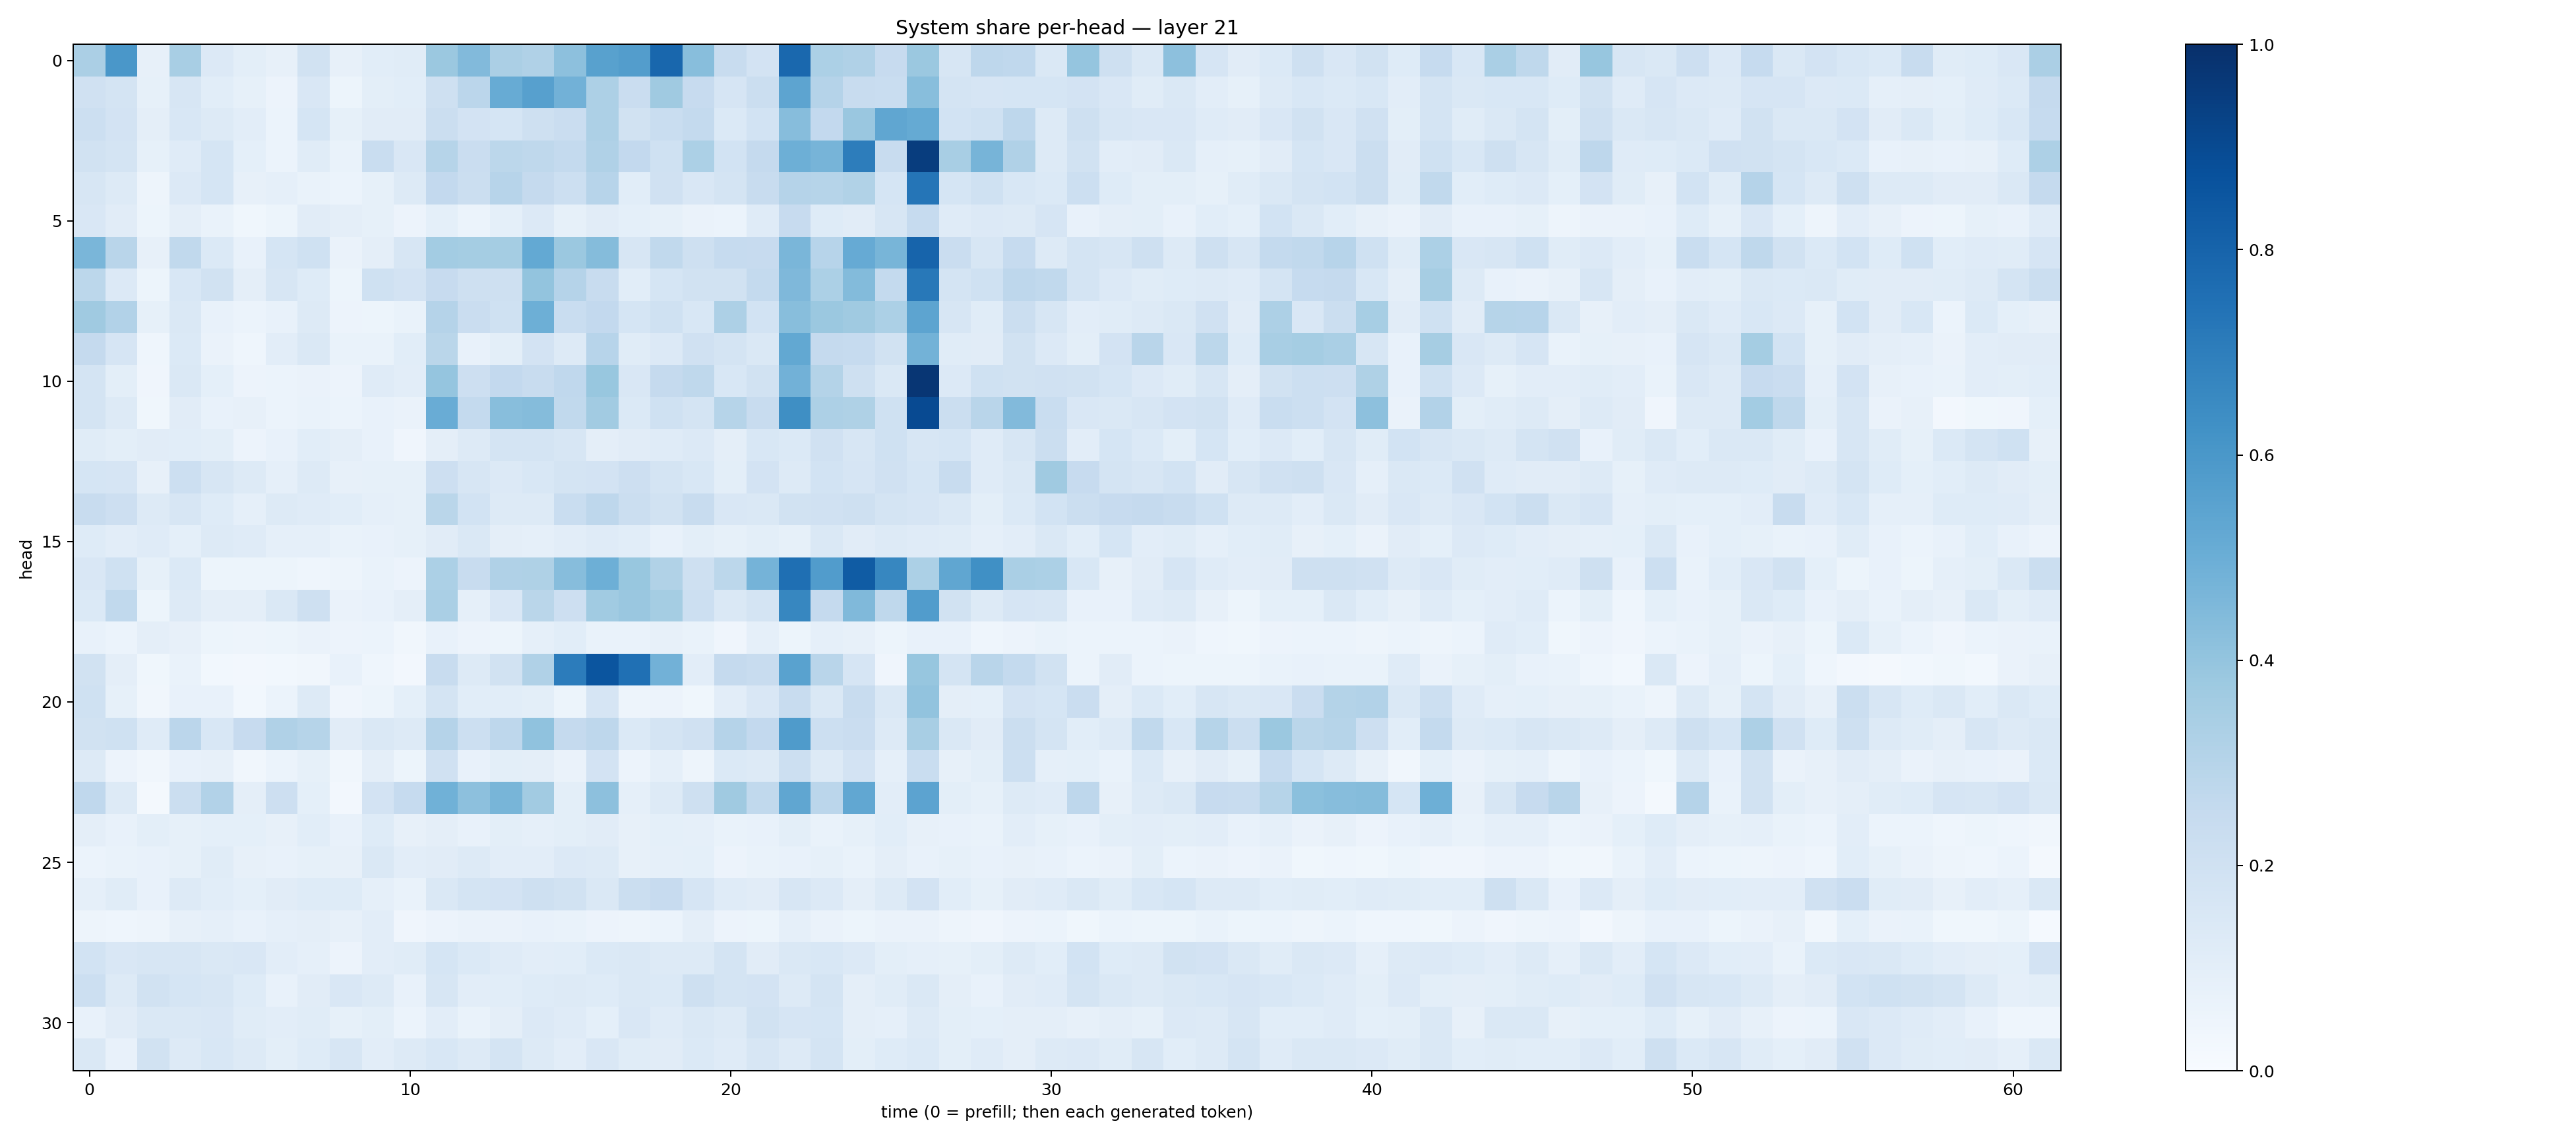

Values plotted in this chart, from the file beside it:
0.3328078, 0.59936696, 0.08169399, 0.3414185, 0.1341592, 0.100846484, 0.079104036, 0.18868741, 0.07861378, 0.10924816, 0.1133494, 0.3817281, 0.44143522, 0.33406457, 0.31984693, 0.41471335, 0.5564125, 0.5739121, 0.7878147, 0.4258299, 0.241832, 0.18099937, 0.78450334, 0.32912922
0.198, 0.1765, 0.08248, 0.1601, 0.1085, 0.08363, 0.05651, 0.1508, 0.0544, 0.09798, 0.1057, 0.2103, 0.2818, 0.5084, 0.5588, 0.4818, 0.3273, 0.2299, 0.3687, 0.2454, 0.1642, 0.2208, 0.5414, 0.3019
0.2182, 0.18, 0.09694, 0.1548, 0.1304, 0.1039, 0.06038, 0.1688, 0.0827, 0.1129, 0.1118, 0.2243, 0.1802, 0.1712, 0.2058, 0.2297, 0.3279, 0.1878, 0.2338, 0.2557, 0.1401, 0.1855, 0.431, 0.2593
0.1908, 0.1754, 0.08409, 0.119, 0.1702, 0.09189, 0.06208, 0.1134, 0.06688, 0.2328, 0.1499, 0.2996, 0.2292, 0.2803, 0.2711, 0.2575, 0.3166, 0.2582, 0.2013, 0.3302, 0.1848, 0.2501, 0.4947, 0.472
0.159, 0.1267, 0.04883, 0.1334, 0.1691, 0.07998, 0.08853, 0.06992, 0.062, 0.0843, 0.1287, 0.2605, 0.2195, 0.2951, 0.25, 0.2169, 0.2952, 0.1062, 0.1954, 0.1508, 0.1737, 0.2355, 0.3034, 0.2979
0.1497, 0.1107, 0.05131, 0.09466, 0.06911, 0.03766, 0.05185, 0.1118, 0.09553, 0.08264, 0.05591, 0.09092, 0.06099, 0.0902, 0.1364, 0.08429, 0.112, 0.09098, 0.0838, 0.06568, 0.06147, 0.1196, 0.2426, 0.1219
0.4633, 0.2892, 0.07837, 0.2654, 0.1402, 0.07035, 0.1692, 0.2008, 0.0654, 0.09747, 0.1632, 0.3564, 0.3528, 0.3524, 0.5208, 0.3807, 0.4349, 0.16, 0.2635, 0.2106, 0.248, 0.2432, 0.4614, 0.2952
0.2778, 0.1339, 0.05104, 0.1528, 0.1924, 0.09665, 0.1575, 0.1238, 0.05407, 0.2011, 0.181, 0.2448, 0.2096, 0.2102, 0.4007, 0.3026, 0.2387, 0.1088, 0.1702, 0.1928, 0.1876, 0.2552, 0.4496, 0.331
0.3689, 0.309, 0.08456, 0.1484, 0.07705, 0.06008, 0.07593, 0.1252, 0.05484, 0.05253, 0.06966, 0.3018, 0.2269, 0.1995, 0.4939, 0.2321, 0.2595, 0.1704, 0.1999, 0.1538, 0.3243, 0.1836, 0.4274, 0.3826
0.2518, 0.1656, 0.04298, 0.1387, 0.06256, 0.04684, 0.1037, 0.1482, 0.06996, 0.06773, 0.1078, 0.2888, 0.07323, 0.09824, 0.1809, 0.1271, 0.295, 0.1143, 0.1334, 0.1981, 0.1766, 0.144, 0.5269, 0.2517
0.1782, 0.09935, 0.03975, 0.1479, 0.09124, 0.0559, 0.06193, 0.06356, 0.05496, 0.1203, 0.1034, 0.398, 0.2137, 0.2613, 0.2361, 0.269, 0.3904, 0.1486, 0.2533, 0.2717, 0.1551, 0.1947, 0.4834, 0.3064
0.1736, 0.128, 0.03531, 0.112, 0.07558, 0.07857, 0.06041, 0.0689, 0.06056, 0.07477, 0.06281, 0.5077, 0.2545, 0.426, 0.4337, 0.2619, 0.3632, 0.1384, 0.2012, 0.1762, 0.3, 0.2414, 0.6352, 0.3267
0.115, 0.0982, 0.1128, 0.107, 0.1003, 0.0585, 0.0705, 0.1055, 0.09653, 0.07466, 0.04223, 0.09667, 0.1325, 0.1782, 0.1755, 0.1569, 0.09583, 0.11, 0.118, 0.1339, 0.09761, 0.1524, 0.1367, 0.1969
0.1696, 0.1647, 0.07873, 0.2176, 0.1608, 0.1313, 0.0881, 0.1295, 0.0819, 0.08429, 0.08403, 0.2121, 0.1582, 0.1342, 0.1528, 0.173, 0.181, 0.2146, 0.1747, 0.1548, 0.09802, 0.1798, 0.1321, 0.1859
0.2393, 0.2146, 0.1266, 0.1581, 0.1238, 0.08668, 0.1283, 0.1179, 0.1066, 0.08664, 0.08545, 0.2875, 0.1839, 0.1282, 0.129, 0.2322, 0.2768, 0.2218, 0.1952, 0.2394, 0.1522, 0.1418, 0.1893, 0.1976
0.1227, 0.1048, 0.1194, 0.09363, 0.1254, 0.1193, 0.08603, 0.08632, 0.06779, 0.07213, 0.08306, 0.1099, 0.1423, 0.09753, 0.08768, 0.1053, 0.1204, 0.1066, 0.07789, 0.09814, 0.08482, 0.09814, 0.08392, 0.143
0.1506, 0.2, 0.08238, 0.1372, 0.05226, 0.05277, 0.05287, 0.04316, 0.04844, 0.06925, 0.05591, 0.3309, 0.2393, 0.3192, 0.3222, 0.4312, 0.4947, 0.3896, 0.3154, 0.2104, 0.2795, 0.4755, 0.7567, 0.5747
0.1377, 0.2636, 0.05316, 0.132, 0.09514, 0.09483, 0.1408, 0.2106, 0.06611, 0.07659, 0.09762, 0.3378, 0.08757, 0.1498, 0.2856, 0.2132, 0.3651, 0.3854, 0.3516, 0.2151, 0.1426, 0.1752, 0.6656, 0.2532
0.07193, 0.06087, 0.09437, 0.08167, 0.05414, 0.04867, 0.05272, 0.06371, 0.05616, 0.06129, 0.0327, 0.07294, 0.05474, 0.05336, 0.08715, 0.1076, 0.06778, 0.06933, 0.07904, 0.06998, 0.04006, 0.08878, 0.05325, 0.08728
0.1889, 0.09434, 0.03583, 0.06829, 0.02938, 0.02408, 0.02766, 0.03325, 0.07722, 0.04499, 0.02396, 0.2358, 0.1276, 0.1901, 0.3176, 0.7065, 0.8591, 0.7519, 0.4835, 0.1053, 0.2511, 0.2407, 0.5521, 0.2892
0.2012, 0.08279, 0.03315, 0.07618, 0.07039, 0.02917, 0.0615, 0.126, 0.04282, 0.0513, 0.09225, 0.1738, 0.107, 0.1064, 0.09976, 0.0528, 0.1668, 0.04826, 0.05676, 0.0361, 0.1037, 0.151, 0.239, 0.1461
0.1911, 0.2014, 0.1182, 0.2825, 0.1539, 0.2457, 0.3196, 0.2996, 0.1128, 0.1429, 0.1271, 0.3043, 0.2149, 0.2746, 0.4066, 0.2506, 0.2741, 0.1377, 0.1792, 0.1963, 0.3047, 0.2602, 0.5825, 0.2178
0.1283, 0.05568, 0.03145, 0.0752, 0.07859, 0.03206, 0.06063, 0.0857, 0.03464, 0.09447, 0.05403, 0.1988, 0.0734, 0.1002, 0.09753, 0.06625, 0.1809, 0.05791, 0.08736, 0.04715, 0.1399, 0.1256, 0.2153, 0.1296
0.2685, 0.128, 0.018, 0.2191, 0.3105, 0.0941, 0.2142, 0.09177, 0.02719, 0.1798, 0.2483, 0.4876, 0.4157, 0.4672, 0.36, 0.09899, 0.4153, 0.08915, 0.1298, 0.2107, 0.3695, 0.2655, 0.5343, 0.2849
0.09404, 0.07492, 0.09828, 0.08588, 0.09327, 0.09066, 0.07884, 0.1064, 0.07634, 0.1235, 0.0793, 0.09542, 0.07582, 0.09798, 0.08874, 0.09982, 0.1097, 0.0798, 0.09102, 0.08767, 0.06864, 0.07642, 0.09982, 0.06747
0.06201, 0.06814, 0.07195, 0.08476, 0.1157, 0.08005, 0.07624, 0.08508, 0.07817, 0.1432, 0.102, 0.1103, 0.1261, 0.1048, 0.1018, 0.1337, 0.1269, 0.08017, 0.08814, 0.09193, 0.05782, 0.06742, 0.07053, 0.08357
0.08878, 0.1137, 0.07634, 0.1271, 0.1089, 0.09052, 0.1114, 0.1229, 0.1236, 0.08782, 0.06849, 0.1445, 0.1778, 0.1803, 0.204, 0.1902, 0.1415, 0.2195, 0.2454, 0.1644, 0.1206, 0.1127, 0.1596, 0.1354
0.04962, 0.04658, 0.04879, 0.07972, 0.08888, 0.07684, 0.08874, 0.09511, 0.07889, 0.1042, 0.0424, 0.05758, 0.06285, 0.0628, 0.07176, 0.06731, 0.05725, 0.0505, 0.06246, 0.09659, 0.05698, 0.05085, 0.08922, 0.06351
0.1867, 0.151, 0.1614, 0.1581, 0.1449, 0.1516, 0.1051, 0.08941, 0.05686, 0.1031, 0.1162, 0.1697, 0.138, 0.1186, 0.1036, 0.1093, 0.1393, 0.1475, 0.1327, 0.1297, 0.1739, 0.1114, 0.1445, 0.1531
0.2171, 0.1264, 0.1937, 0.1693, 0.1625, 0.1225, 0.07705, 0.1115, 0.1513, 0.1283, 0.07478, 0.1638, 0.1018, 0.1079, 0.122, 0.1265, 0.1248, 0.1433, 0.1406, 0.2035, 0.1785, 0.181, 0.1298, 0.1786
0.07122, 0.1125, 0.1424, 0.1468, 0.1518, 0.1161, 0.102, 0.1156, 0.08267, 0.1012, 0.05985, 0.1044, 0.06987, 0.094, 0.1355, 0.1185, 0.08993, 0.1499, 0.1188, 0.1479, 0.1285, 0.1943, 0.1665, 0.1714
0.1456, 0.07173, 0.1887, 0.1303, 0.1548, 0.1263, 0.1007, 0.1247, 0.1575, 0.1045, 0.1325, 0.154, 0.1327, 0.1722, 0.1276, 0.1031, 0.1493, 0.1147, 0.1126, 0.1371, 0.1207, 0.1597, 0.1275, 0.1747
